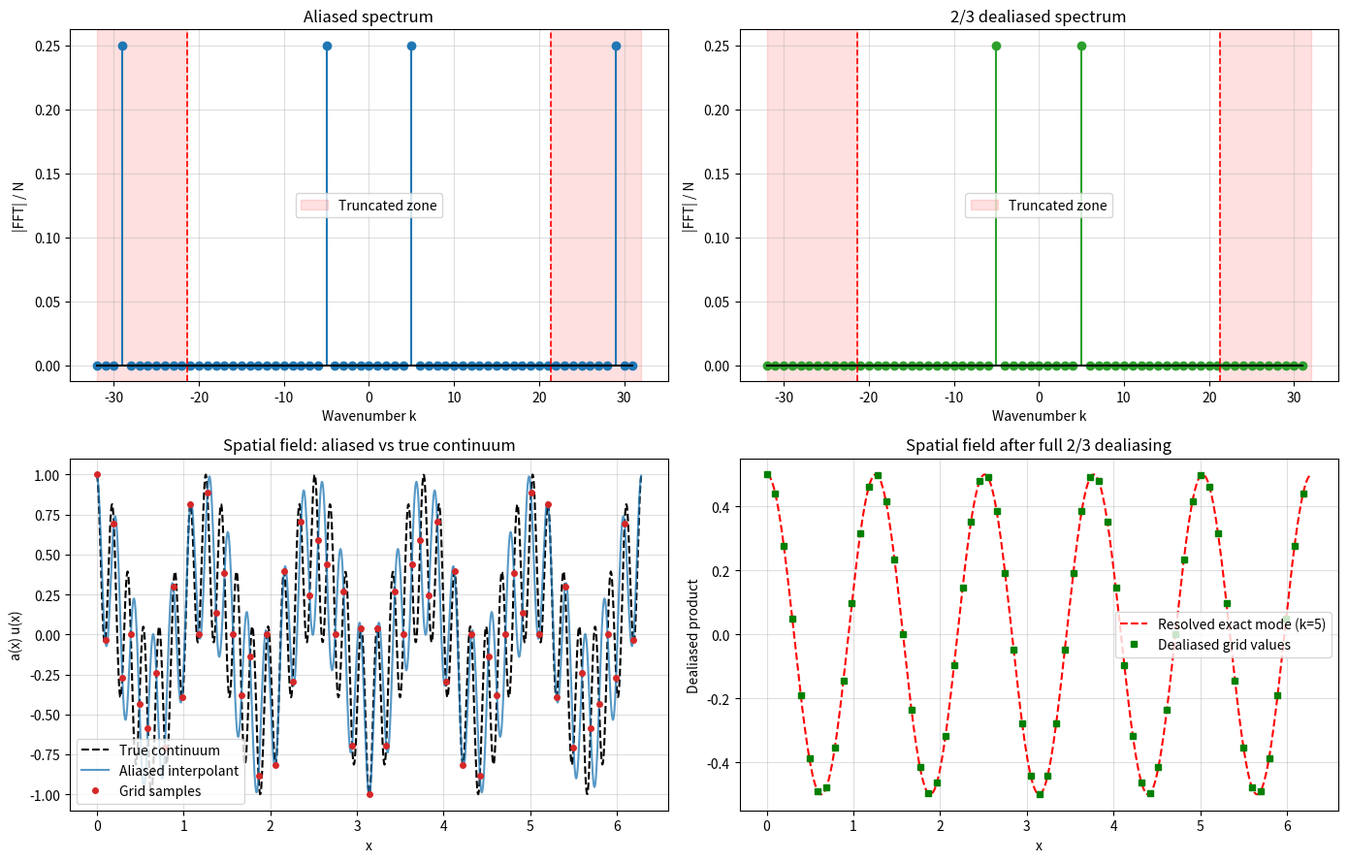
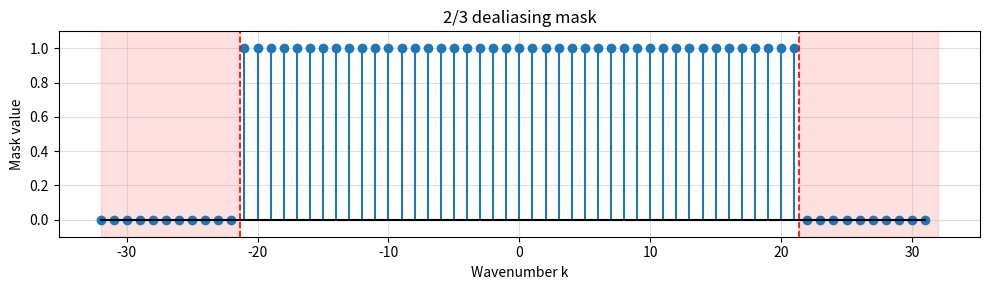
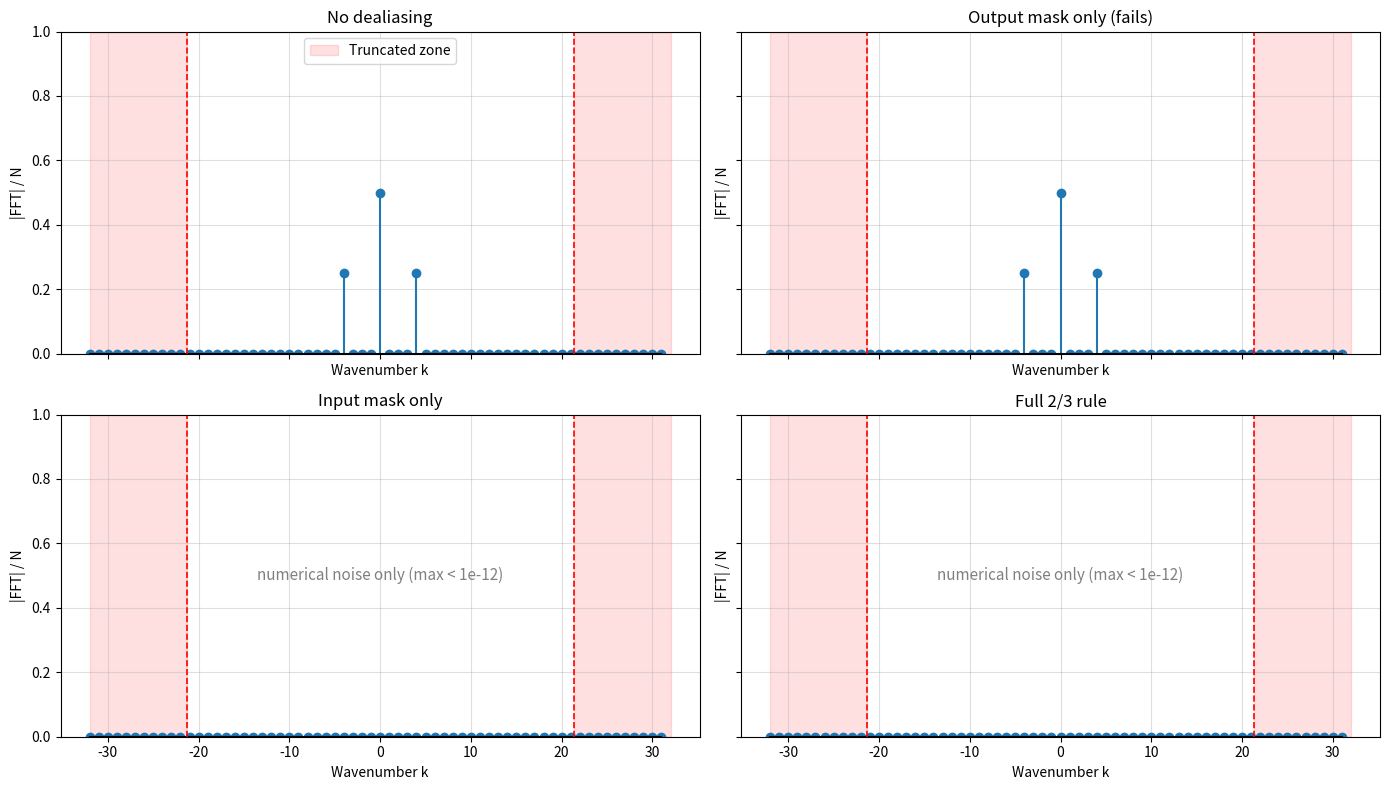
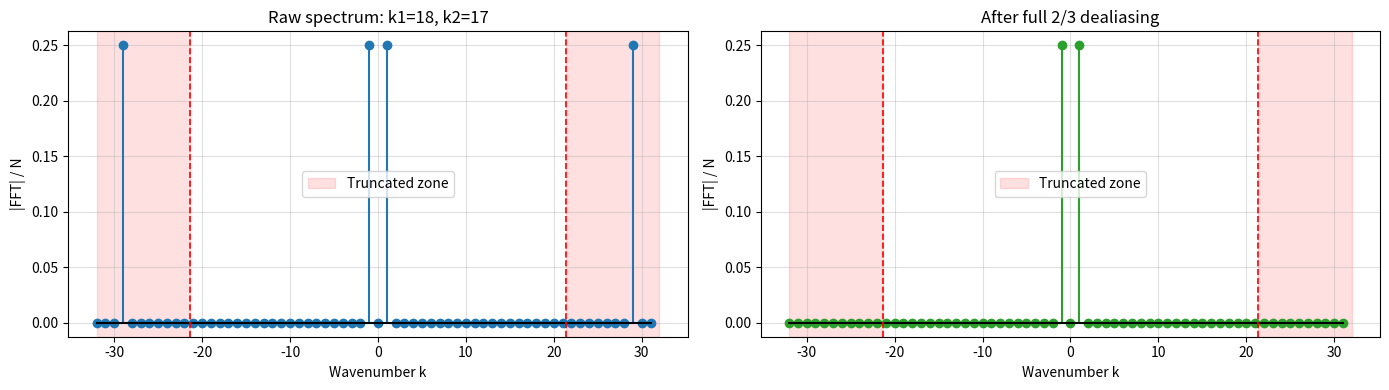
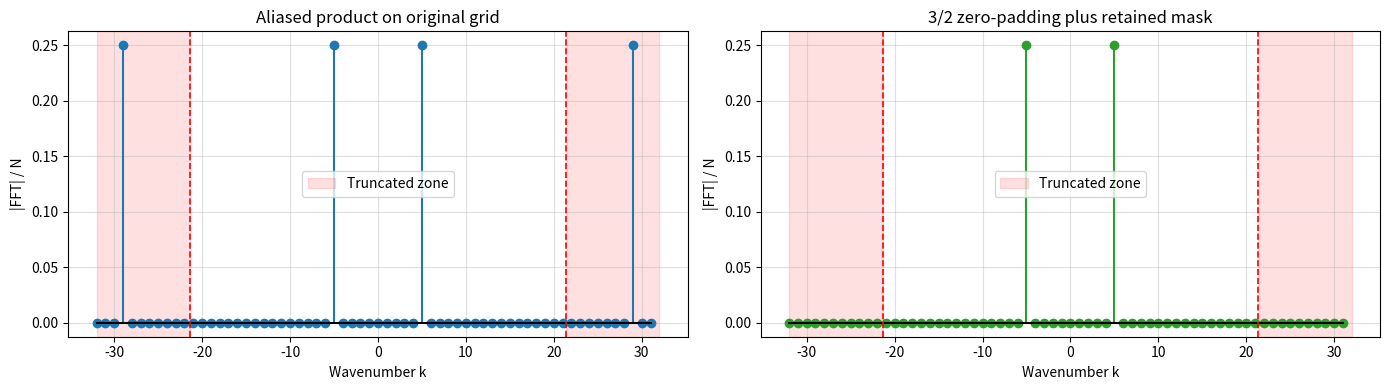

Here is the Python script that generated these plots, in order:
import numpy as np
import matplotlib.pyplot as plt

try:
    from ipywidgets import interact, IntSlider
    HAS_WIDGETS = True
except ImportError:
    HAS_WIDGETS = False

plt.rcParams['figure.figsize'] = (12, 7)
plt.rcParams['axes.grid'] = True
plt.rcParams['grid.alpha'] = 0.4
plt.rcParams['lines.markersize'] = 6

def make_grid(N=64, L=2*np.pi):
    '''Return x grid, spacing, and FFT wavenumbers.'''
    x = np.linspace(0, L, N, endpoint=False)
    dx = L / N
    k = np.fft.fftfreq(N, d=dx) * 2*np.pi
    return x, dx, k

def nyquist(N):
    return N // 2

def two_thirds_mask(k, N):
    '''Return a mask that keeps |k| <= (2/3) * k_max.'''
    kmax = nyquist(N)
    cutoff = (2.0 / 3.0) * kmax
    mask = (np.abs(k) <= cutoff).astype(float)
    return mask, cutoff

def alias_wavenumber(q, N):
    '''Map integer wavenumbers to their aliases on an N-point grid.'''
    kmax = N // 2
    return ((np.asarray(q) + kmax) % N) - kmax

def stem_spectrum(ax, k, hat, N, title='', cutoff=None, color='C0', noise_floor=1e-12):
    '''Plot a centered amplitude spectrum, shade truncated zones, and hide round-off noise.'''
    k_shifted = np.fft.fftshift(k)
    amp = np.abs(np.fft.fftshift(hat)) / N
    peak = amp.max()
    amp = np.where(amp < noise_floor, 0.0, amp)

    ax.stem(k_shifted, amp, linefmt=color + '-', markerfmt=color + 'o', basefmt='k-')

    if cutoff is not None:
        max_k = np.max(k_shifted) + 1
        ax.axvspan(cutoff, max_k, color='red', alpha=0.12, label='Truncated zone')
        ax.axvspan(-max_k, -cutoff, color='red', alpha=0.12)
        ax.axvline(cutoff, color='r', linestyle='--', linewidth=1.2)
        ax.axvline(-cutoff, color='r', linestyle='--', linewidth=1.2)

    if peak < noise_floor:
        ax.text(0.5, 0.5, 'numerical noise only (max < 1e-12)', transform=ax.transAxes,
                ha='center', va='center', fontsize=11, color='gray')
        ax.set_ylim(0, 1)

    ax.set_title(title)
    ax.set_xlabel('Wavenumber k')
    ax.set_ylabel('|FFT| / N')

N = 64
L = 2*np.pi
x, dx, k = make_grid(N, L)
kmax = nyquist(N)
mask, cutoff = two_thirds_mask(k, N)

k1, k2 = 20, 15
u = np.cos(k1 * x)
a = np.cos(k2 * x)

sum_mode = k1 + k2
diff_mode = k1 - k2
sum_alias = int(alias_wavenumber(sum_mode, N))
neg_sum_alias = int(alias_wavenumber(-sum_mode, N))

print(f'N = {N}')
print(f'Nyquist k_max = {kmax}')
print(f'2/3 cutoff = {cutoff:.2f}')
print(f'Chosen modes: k1 = {k1}, k2 = {k2}')
print(f'Sum mode = {sum_mode}, difference mode = {diff_mode}')
print(f'Sum mode aliases to k = {sum_alias}')
print(f'Negative sum aliases to k = {neg_sum_alias}')

p_aliased = a * u
p_aliased_hat = np.fft.fft(p_aliased)
exact_continuum_coarse = 0.5 * np.cos(sum_mode * x) + 0.5 * np.cos(diff_mode * x)

print('Max difference between pointwise product and continuous identity on grid:')
print(np.max(np.abs(p_aliased - exact_continuum_coarse)))
print('The grid samples match because the unresolved continuous mode is indistinguishable from its alias on this grid.')

u_hat_clean = np.fft.fft(u) * mask
a_hat_clean = np.fft.fft(a) * mask

u_clean = np.fft.ifft(u_hat_clean).real
a_clean = np.fft.ifft(a_hat_clean).real

p_dealiased = a_clean * u_clean
p_dealiased_hat = np.fft.fft(p_dealiased) * mask
p_dealiased_space = np.fft.ifft(p_dealiased_hat).real

x_fine = np.linspace(0, L, 1024, endpoint=False)
aliased_interpolant = 0.5 * np.cos(sum_alias * x_fine) + 0.5 * np.cos(diff_mode * x_fine)
exact_continuum_fine = 0.5 * np.cos(sum_mode * x_fine) + 0.5 * np.cos(diff_mode * x_fine)
resolved_exact_fine = 0.5 * np.cos(diff_mode * x_fine)

fig, axes = plt.subplots(2, 2, figsize=(14, 9))

stem_spectrum(axes[0, 0], k, p_aliased_hat, N, title='Aliased spectrum', cutoff=cutoff, color='C0')
axes[0, 0].legend()

stem_spectrum(axes[0, 1], k, p_dealiased_hat, N, title='2/3 dealiased spectrum', cutoff=cutoff, color='C2')
axes[0, 1].legend()

axes[1, 0].plot(x_fine, exact_continuum_fine, 'k--', label='True continuum')
axes[1, 0].plot(x_fine, aliased_interpolant, color='C0', alpha=0.75, label='Aliased interpolant')
axes[1, 0].plot(x, p_aliased, 'o', color='C3', markersize=4, label='Grid samples')
axes[1, 0].set_title('Spatial field: aliased vs true continuum')
axes[1, 0].set_xlabel('x')
axes[1, 0].set_ylabel('a(x) u(x)')
axes[1, 0].legend()

axes[1, 1].plot(x_fine, resolved_exact_fine, 'r--', label='Resolved exact mode (k=5)')
axes[1, 1].plot(x, p_dealiased_space, 's', color='green', markersize=4, label='Dealiased grid values')
axes[1, 1].set_title('Spatial field after full 2/3 dealiasing')
axes[1, 1].set_xlabel('x')
axes[1, 1].set_ylabel('Dealiased product')
axes[1, 1].legend()

plt.tight_layout()
plt.show()

fig, ax = plt.subplots(figsize=(10, 3))
stem_spectrum(ax, k, mask * N, N, title='2/3 dealiasing mask', cutoff=cutoff, color='C0')
ax.set_ylabel('Mask value')
ax.set_ylim(-0.1, 1.1)
plt.tight_layout()
plt.show()

N_demo = 64
x_demo, _, k_demo = make_grid(N_demo)
mask_demo, cutoff_demo = two_thirds_mask(k_demo, N_demo)

def product_spectrum_for_modes(k1_demo, k2_demo, mask_inputs=False, mask_output=False):
    u_demo = np.cos(k1_demo * x_demo)
    a_demo = np.cos(k2_demo * x_demo)

    if mask_inputs:
        u_demo = np.fft.ifft(np.fft.fft(u_demo) * mask_demo).real
        a_demo = np.fft.ifft(np.fft.fft(a_demo) * mask_demo).real

    p_demo = a_demo * u_demo
    p_demo_hat = np.fft.fft(p_demo)

    if mask_output:
        p_demo_hat = p_demo_hat * mask_demo

    return p_demo_hat

k1_test, k2_test = 30, 30
k_target = int(alias_wavenumber(k1_test + k2_test, N_demo))

hat_out = product_spectrum_for_modes(k1_test, k2_test, mask_inputs=False, mask_output=True)
k_demo_shifted = np.fft.fftshift(k_demo)
hat_out_shifted = np.fft.fftshift(hat_out)
spurious_amp = np.abs(hat_out_shifted[k_demo_shifted == k_target])[0] / N_demo

print(f'k1 = {k1_test}, k2 = {k2_test}')
print(f'Sum mode {k1_test + k2_test} aliases to k = {k_target}')
print(f'Spurious mode survives output masking alone: {spurious_amp > 1e-10}')

cases = [
    ('No dealiasing', False, False),
    ('Output mask only (fails)', False, True),
    ('Input mask only', True, False),
    ('Full 2/3 rule', True, True),
]

fig, axes = plt.subplots(2, 2, figsize=(14, 8), sharex=True, sharey=True)
for ax, (title, mi, mo) in zip(axes.flat, cases):
    hat = product_spectrum_for_modes(k1_test, k2_test, mask_inputs=mi, mask_output=mo)
    stem_spectrum(ax, k_demo, hat, N_demo, title=title, cutoff=cutoff_demo, color='C0')

axes[0, 0].legend()
plt.tight_layout()
plt.show()

def compare_modes(k1_test, k2_test, N_test=64):
    x_test, _, k_test = make_grid(N_test)
    mask_test, cutoff_test = two_thirds_mask(k_test, N_test)

    u_test = np.cos(k1_test * x_test)
    a_test = np.cos(k2_test * x_test)

    p_raw_hat = np.fft.fft(a_test * u_test)

    u_clean_test = np.fft.ifft(np.fft.fft(u_test) * mask_test).real
    a_clean_test = np.fft.ifft(np.fft.fft(a_test) * mask_test).real
    p_clean_hat = np.fft.fft(a_clean_test * u_clean_test) * mask_test

    fig, axes = plt.subplots(1, 2, figsize=(14, 4))
    stem_spectrum(axes[0], k_test, p_raw_hat, N_test, title=f'Raw spectrum: k1={k1_test}, k2={k2_test}', cutoff=cutoff_test, color='C0')
    stem_spectrum(axes[1], k_test, p_clean_hat, N_test, title='After full 2/3 dealiasing', cutoff=cutoff_test, color='C2')
    axes[0].legend()
    axes[1].legend()
    plt.tight_layout()
    plt.show()

    print(f'Sum mode {k1_test + k2_test} aliases to k = {int(alias_wavenumber(k1_test + k2_test, N_test))}')
    print(f'Difference mode {k1_test - k2_test} aliases to k = {int(alias_wavenumber(k1_test - k2_test, N_test))}')

    truncated = [kk for kk in (k1_test, k2_test) if kk > cutoff_test]
    if truncated:
        print(f'Note: mode(s) {truncated} lie outside the 2/3 retained band (|k| <= {cutoff_test:.2f}).')
        print('The input mask removes them, so the dealiased product is zero up to round-off.')
    if np.max(np.abs(p_clean_hat)) / N_test < 1e-12:
        print('Dealiased spectrum is pure floating-point noise (about 1e-16); the plot floor hides it.')

if HAS_WIDGETS:
    @interact(
        k1=IntSlider(min=0, max=31, step=1, value=18),
        k2=IntSlider(min=0, max=31, step=1, value=17)
    )
    def interactive_entry(k1, k2):
        compare_modes(k1, k2)
else:
    print('ipywidgets is not available; running a static example instead.')
    compare_modes(18, 17)

def pad_spectrum_dealiasing(hat, N_pad):
    '''Pad an N-point FFT to N_pad points for dealiased multiplication.'''
    N = len(hat)
    out = np.zeros(N_pad, dtype=complex)
    n_pos = N // 2

    # Keep non-Nyquist modes. This avoids the even-N Nyquist ambiguity.
    out[:n_pos] = hat[:n_pos]
    if n_pos > 1:
        out[-(n_pos - 1):] = hat[n_pos + 1:]

    return out * (N_pad / N)

def truncate_padded_spectrum(hat_pad, N):
    '''Truncate a padded FFT back to N modes and restore the N-point FFT scaling.'''
    N_pad = len(hat_pad)
    out = np.zeros(N, dtype=complex)
    n_pos = N // 2

    out[:n_pos] = hat_pad[:n_pos]
    if n_pos > 1:
        out[n_pos + 1:] = hat_pad[-(n_pos - 1):]

    # The Nyquist bin, out[n_pos], is intentionally left at zero.
    return out * (N / N_pad)

N = 64
N_pad = int(1.5 * N)
x, _, k = make_grid(N)

u = np.cos(20 * x)
a = np.cos(15 * x)

u_hat = np.fft.fft(u)
a_hat = np.fft.fft(a)

u_hat_pad = pad_spectrum_dealiasing(u_hat, N_pad)
a_hat_pad = pad_spectrum_dealiasing(a_hat, N_pad)

u_pad = np.fft.ifft(u_hat_pad).real
a_pad = np.fft.ifft(a_hat_pad).real
p_pad = u_pad * a_pad

p_pad_hat = np.fft.fft(p_pad)
mask, cutoff = two_thirds_mask(k, N)
p_clean_pad_hat = truncate_padded_spectrum(p_pad_hat, N) * mask

p_ref_23_hat = np.fft.fft(
    np.fft.ifft(np.fft.fft(a) * mask).real *
    np.fft.ifft(np.fft.fft(u) * mask).real
) * mask

print(f'Zero-padded product computed on N_pad = {N_pad}')
print('Max coefficient difference between zero-padding plus mask and full 2/3 rule:')
print(np.max(np.abs(p_clean_pad_hat - p_ref_23_hat)))

fig, axes = plt.subplots(1, 2, figsize=(14, 4))
stem_spectrum(axes[0], k, np.fft.fft(a * u), N, title='Aliased product on original grid', cutoff=cutoff, color='C0')
stem_spectrum(axes[1], k, p_clean_pad_hat, N, title='3/2 zero-padding plus retained mask', cutoff=cutoff, color='C2')
axes[0].legend()
axes[1].legend()
plt.tight_layout()
plt.show()
